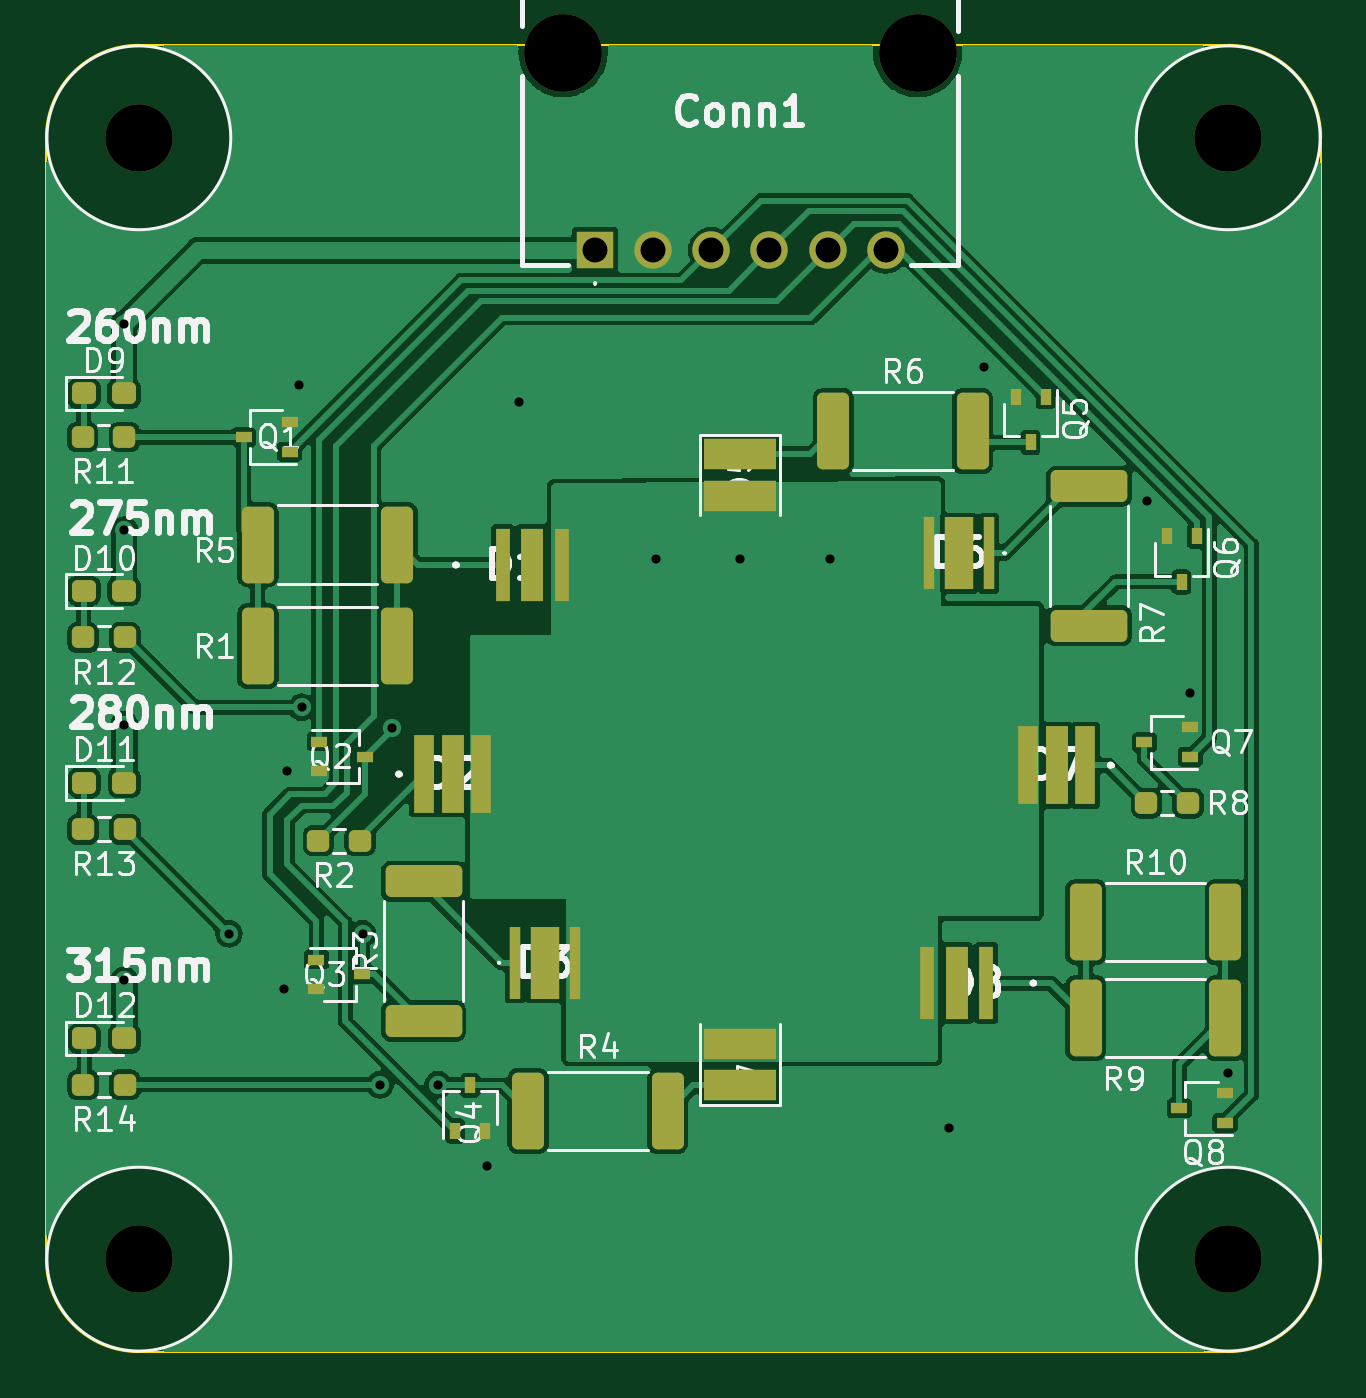
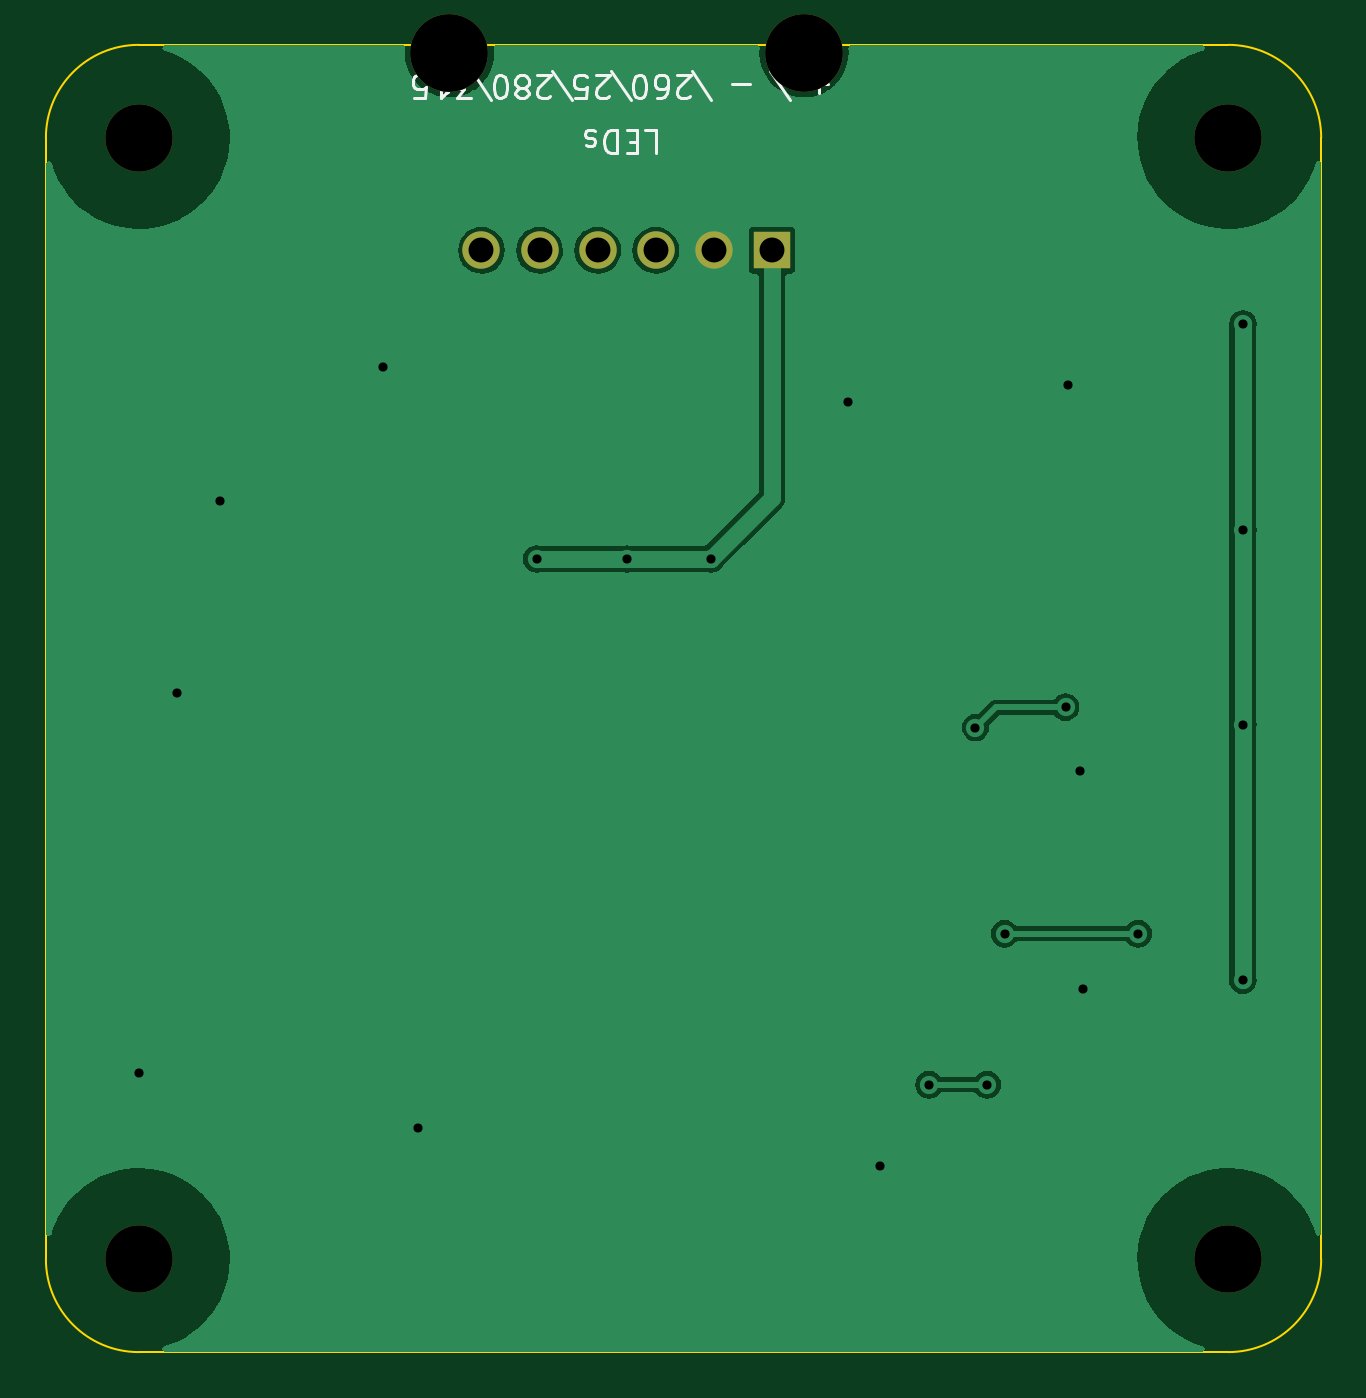
Circuit board: 11 layer files. Board 55.8 x 57.1 mm.
- bottom_copper: FluorometerLightSource-B_Cu.gbl (37515 bytes)
- bottom_mask: FluorometerLightSource-B_Mask.gbs (883 bytes)
- paste: FluorometerLightSource-B_Paste.gbp (555 bytes)
- bottom_silk: FluorometerLightSource-B_Silkscreen.gbo (6810 bytes)
- outline: FluorometerLightSource-Edge_Cuts.gm1 (1011 bytes)
- top_copper: FluorometerLightSource-F_Cu.gtl (142306 bytes)
- top_mask: FluorometerLightSource-F_Mask.gts (4628 bytes)
- paste: FluorometerLightSource-F_Paste.gtp (4201 bytes)
- top_silk: FluorometerLightSource-F_Silkscreen.gto (47690 bytes)
- drill: FluorometerLightSource-NPTH.drl (506 bytes)
- drill: FluorometerLightSource-PTH.drl (890 bytes)

=== bottom_copper: FluorometerLightSource-B_Cu.gbl (37515 bytes, source omitted) ===
=== bottom_mask: FluorometerLightSource-B_Mask.gbs ===
%TF.GenerationSoftware,KiCad,Pcbnew,(6.0.10)*%
%TF.CreationDate,2022-12-30T01:06:13-06:00*%
%TF.ProjectId,FluorometerLightSource,466c756f-726f-46d6-9574-65724c696768,rev?*%
%TF.SameCoordinates,Original*%
%TF.FileFunction,Soldermask,Bot*%
%TF.FilePolarity,Negative*%
%FSLAX46Y46*%
G04 Gerber Fmt 4.6, Leading zero omitted, Abs format (unit mm)*
G04 Created by KiCad (PCBNEW (6.0.10)) date 2022-12-30 01:06:13*
%MOMM*%
%LPD*%
G01*
G04 APERTURE LIST*
%ADD10C,2.946400*%
%ADD11C,3.400000*%
%ADD12R,1.635000X1.635000*%
%ADD13C,1.635000*%
G04 APERTURE END LIST*
D10*
X136144000Y-82550000D03*
X183769000Y-131572000D03*
X136144000Y-131572000D03*
X183769000Y-82550000D03*
D11*
X170190500Y-78828000D03*
X154690500Y-78828000D03*
D12*
X156090500Y-87468000D03*
D13*
X158630500Y-87468000D03*
X161170500Y-87468000D03*
X163710500Y-87468000D03*
X166250500Y-87468000D03*
X168790500Y-87468000D03*
M02*

=== paste: FluorometerLightSource-B_Paste.gbp ===
%TF.GenerationSoftware,KiCad,Pcbnew,(6.0.10)*%
%TF.CreationDate,2022-12-30T01:06:13-06:00*%
%TF.ProjectId,FluorometerLightSource,466c756f-726f-46d6-9574-65724c696768,rev?*%
%TF.SameCoordinates,Original*%
%TF.FileFunction,Paste,Bot*%
%TF.FilePolarity,Positive*%
%FSLAX46Y46*%
G04 Gerber Fmt 4.6, Leading zero omitted, Abs format (unit mm)*
G04 Created by KiCad (PCBNEW (6.0.10)) date 2022-12-30 01:06:13*
%MOMM*%
%LPD*%
G01*
G04 APERTURE LIST*
%ADD10R,3.150000X1.330000*%
G04 APERTURE END LIST*
D10*
X162433000Y-96367000D03*
X162433000Y-123978000D03*
M02*

=== bottom_silk: FluorometerLightSource-B_Silkscreen.gbo ===
%TF.GenerationSoftware,KiCad,Pcbnew,(6.0.10)*%
%TF.CreationDate,2022-12-30T01:06:13-06:00*%
%TF.ProjectId,FluorometerLightSource,466c756f-726f-46d6-9574-65724c696768,rev?*%
%TF.SameCoordinates,Original*%
%TF.FileFunction,Legend,Bot*%
%TF.FilePolarity,Positive*%
%FSLAX46Y46*%
G04 Gerber Fmt 4.6, Leading zero omitted, Abs format (unit mm)*
G04 Created by KiCad (PCBNEW (6.0.10)) date 2022-12-30 01:06:13*
%MOMM*%
%LPD*%
G01*
G04 APERTURE LIST*
%ADD10C,0.150000*%
%ADD11C,2.946400*%
%ADD12C,3.400000*%
%ADD13R,1.635000X1.635000*%
%ADD14C,1.635000*%
G04 APERTURE END LIST*
D10*
X153639333Y-80192571D02*
X154401238Y-80192571D01*
X154020285Y-79811619D02*
X154020285Y-80573523D01*
X155306000Y-80906857D02*
X156163142Y-79621142D01*
X157067904Y-80192571D02*
X157829809Y-80192571D01*
X158734571Y-80906857D02*
X159591714Y-79621142D01*
X159686952Y-80716380D02*
X159734571Y-80764000D01*
X159829809Y-80811619D01*
X160067904Y-80811619D01*
X160163142Y-80764000D01*
X160210761Y-80716380D01*
X160258380Y-80621142D01*
X160258380Y-80525904D01*
X160210761Y-80383047D01*
X159639333Y-79811619D01*
X160258380Y-79811619D01*
X161115523Y-80811619D02*
X160925047Y-80811619D01*
X160829809Y-80764000D01*
X160782190Y-80716380D01*
X160686952Y-80573523D01*
X160639333Y-80383047D01*
X160639333Y-80002095D01*
X160686952Y-79906857D01*
X160734571Y-79859238D01*
X160829809Y-79811619D01*
X161020285Y-79811619D01*
X161115523Y-79859238D01*
X161163142Y-79906857D01*
X161210761Y-80002095D01*
X161210761Y-80240190D01*
X161163142Y-80335428D01*
X161115523Y-80383047D01*
X161020285Y-80430666D01*
X160829809Y-80430666D01*
X160734571Y-80383047D01*
X160686952Y-80335428D01*
X160639333Y-80240190D01*
X161829809Y-80811619D02*
X161925047Y-80811619D01*
X162020285Y-80764000D01*
X162067904Y-80716380D01*
X162115523Y-80621142D01*
X162163142Y-80430666D01*
X162163142Y-80192571D01*
X162115523Y-80002095D01*
X162067904Y-79906857D01*
X162020285Y-79859238D01*
X161925047Y-79811619D01*
X161829809Y-79811619D01*
X161734571Y-79859238D01*
X161686952Y-79906857D01*
X161639333Y-80002095D01*
X161591714Y-80192571D01*
X161591714Y-80430666D01*
X161639333Y-80621142D01*
X161686952Y-80716380D01*
X161734571Y-80764000D01*
X161829809Y-80811619D01*
X162258380Y-80906857D02*
X163115523Y-79621142D01*
X163210761Y-80716380D02*
X163258380Y-80764000D01*
X163353619Y-80811619D01*
X163591714Y-80811619D01*
X163686952Y-80764000D01*
X163734571Y-80716380D01*
X163782190Y-80621142D01*
X163782190Y-80525904D01*
X163734571Y-80383047D01*
X163163142Y-79811619D01*
X163782190Y-79811619D01*
X164686952Y-80811619D02*
X164210761Y-80811619D01*
X164163142Y-80335428D01*
X164210761Y-80383047D01*
X164306000Y-80430666D01*
X164544095Y-80430666D01*
X164639333Y-80383047D01*
X164686952Y-80335428D01*
X164734571Y-80240190D01*
X164734571Y-80002095D01*
X164686952Y-79906857D01*
X164639333Y-79859238D01*
X164544095Y-79811619D01*
X164306000Y-79811619D01*
X164210761Y-79859238D01*
X164163142Y-79906857D01*
X164829809Y-80906857D02*
X165686952Y-79621142D01*
X165782190Y-80716380D02*
X165829809Y-80764000D01*
X165925047Y-80811619D01*
X166163142Y-80811619D01*
X166258380Y-80764000D01*
X166306000Y-80716380D01*
X166353619Y-80621142D01*
X166353619Y-80525904D01*
X166306000Y-80383047D01*
X165734571Y-79811619D01*
X166353619Y-79811619D01*
X166925047Y-80383047D02*
X166829809Y-80430666D01*
X166782190Y-80478285D01*
X166734571Y-80573523D01*
X166734571Y-80621142D01*
X166782190Y-80716380D01*
X166829809Y-80764000D01*
X166925047Y-80811619D01*
X167115523Y-80811619D01*
X167210761Y-80764000D01*
X167258380Y-80716380D01*
X167306000Y-80621142D01*
X167306000Y-80573523D01*
X167258380Y-80478285D01*
X167210761Y-80430666D01*
X167115523Y-80383047D01*
X166925047Y-80383047D01*
X166829809Y-80335428D01*
X166782190Y-80287809D01*
X166734571Y-80192571D01*
X166734571Y-80002095D01*
X166782190Y-79906857D01*
X166829809Y-79859238D01*
X166925047Y-79811619D01*
X167115523Y-79811619D01*
X167210761Y-79859238D01*
X167258380Y-79906857D01*
X167306000Y-80002095D01*
X167306000Y-80192571D01*
X167258380Y-80287809D01*
X167210761Y-80335428D01*
X167115523Y-80383047D01*
X167925047Y-80811619D02*
X168020285Y-80811619D01*
X168115523Y-80764000D01*
X168163142Y-80716380D01*
X168210761Y-80621142D01*
X168258380Y-80430666D01*
X168258380Y-80192571D01*
X168210761Y-80002095D01*
X168163142Y-79906857D01*
X168115523Y-79859238D01*
X168020285Y-79811619D01*
X167925047Y-79811619D01*
X167829809Y-79859238D01*
X167782190Y-79906857D01*
X167734571Y-80002095D01*
X167686952Y-80192571D01*
X167686952Y-80430666D01*
X167734571Y-80621142D01*
X167782190Y-80716380D01*
X167829809Y-80764000D01*
X167925047Y-80811619D01*
X168353619Y-80906857D02*
X169210761Y-79621142D01*
X169258380Y-80811619D02*
X169877428Y-80811619D01*
X169544095Y-80430666D01*
X169686952Y-80430666D01*
X169782190Y-80383047D01*
X169829809Y-80335428D01*
X169877428Y-80240190D01*
X169877428Y-80002095D01*
X169829809Y-79906857D01*
X169782190Y-79859238D01*
X169686952Y-79811619D01*
X169401238Y-79811619D01*
X169306000Y-79859238D01*
X169258380Y-79906857D01*
X170829809Y-79811619D02*
X170258380Y-79811619D01*
X170544095Y-79811619D02*
X170544095Y-80811619D01*
X170448857Y-80668761D01*
X170353619Y-80573523D01*
X170258380Y-80525904D01*
X171734571Y-80811619D02*
X171258380Y-80811619D01*
X171210761Y-80335428D01*
X171258380Y-80383047D01*
X171353619Y-80430666D01*
X171591714Y-80430666D01*
X171686952Y-80383047D01*
X171734571Y-80335428D01*
X171782190Y-80240190D01*
X171782190Y-80002095D01*
X171734571Y-79906857D01*
X171686952Y-79859238D01*
X171591714Y-79811619D01*
X171353619Y-79811619D01*
X171258380Y-79859238D01*
X171210761Y-79906857D01*
X161639380Y-82224619D02*
X161163190Y-82224619D01*
X161163190Y-83224619D01*
X161972714Y-82748428D02*
X162306047Y-82748428D01*
X162448904Y-82224619D02*
X161972714Y-82224619D01*
X161972714Y-83224619D01*
X162448904Y-83224619D01*
X162877476Y-82224619D02*
X162877476Y-83224619D01*
X163115571Y-83224619D01*
X163258428Y-83177000D01*
X163353666Y-83081761D01*
X163401285Y-82986523D01*
X163448904Y-82796047D01*
X163448904Y-82653190D01*
X163401285Y-82462714D01*
X163353666Y-82367476D01*
X163258428Y-82272238D01*
X163115571Y-82224619D01*
X162877476Y-82224619D01*
X163829857Y-82272238D02*
X163925095Y-82224619D01*
X164115571Y-82224619D01*
X164210809Y-82272238D01*
X164258428Y-82367476D01*
X164258428Y-82415095D01*
X164210809Y-82510333D01*
X164115571Y-82557952D01*
X163972714Y-82557952D01*
X163877476Y-82605571D01*
X163829857Y-82700809D01*
X163829857Y-82748428D01*
X163877476Y-82843666D01*
X163972714Y-82891285D01*
X164115571Y-82891285D01*
X164210809Y-82843666D01*
%LPC*%
D11*
X136144000Y-82550000D03*
X183769000Y-131572000D03*
X136144000Y-131572000D03*
X183769000Y-82550000D03*
D12*
X170190500Y-78828000D03*
X154690500Y-78828000D03*
D13*
X156090500Y-87468000D03*
D14*
X158630500Y-87468000D03*
X161170500Y-87468000D03*
X163710500Y-87468000D03*
X166250500Y-87468000D03*
X168790500Y-87468000D03*
M02*

=== outline: FluorometerLightSource-Edge_Cuts.gm1 ===
%TF.GenerationSoftware,KiCad,Pcbnew,(6.0.10)*%
%TF.CreationDate,2022-12-30T01:06:13-06:00*%
%TF.ProjectId,FluorometerLightSource,466c756f-726f-46d6-9574-65724c696768,rev?*%
%TF.SameCoordinates,Original*%
%TF.FileFunction,Profile,NP*%
%FSLAX46Y46*%
G04 Gerber Fmt 4.6, Leading zero omitted, Abs format (unit mm)*
G04 Created by KiCad (PCBNEW (6.0.10)) date 2022-12-30 01:06:13*
%MOMM*%
%LPD*%
G01*
G04 APERTURE LIST*
%TA.AperFunction,Profile*%
%ADD10C,0.100000*%
%TD*%
G04 APERTURE END LIST*
D10*
X187833000Y-131572000D02*
X187833000Y-82550000D01*
X132080000Y-131572000D02*
G75*
G03*
X136144000Y-135636000I4064000J0D01*
G01*
X187833000Y-82550000D02*
G75*
G03*
X183769000Y-78486000I-4064000J0D01*
G01*
X183769000Y-135636000D02*
G75*
G03*
X187833000Y-131572000I0J4064000D01*
G01*
X183769000Y-78486000D02*
X136144000Y-78486000D01*
X132080000Y-82550000D02*
X132080000Y-131572000D01*
X136144000Y-78486000D02*
G75*
G03*
X132080000Y-82550000I0J-4064000D01*
G01*
X136144000Y-135636000D02*
X183769000Y-135636000D01*
M02*

=== top_copper: FluorometerLightSource-F_Cu.gtl (142306 bytes, source omitted) ===
=== top_mask: FluorometerLightSource-F_Mask.gts ===
%TF.GenerationSoftware,KiCad,Pcbnew,(6.0.10)*%
%TF.CreationDate,2022-12-30T01:06:13-06:00*%
%TF.ProjectId,FluorometerLightSource,466c756f-726f-46d6-9574-65724c696768,rev?*%
%TF.SameCoordinates,Original*%
%TF.FileFunction,Soldermask,Top*%
%TF.FilePolarity,Negative*%
%FSLAX46Y46*%
G04 Gerber Fmt 4.6, Leading zero omitted, Abs format (unit mm)*
G04 Created by KiCad (PCBNEW (6.0.10)) date 2022-12-30 01:06:13*
%MOMM*%
%LPD*%
G01*
G04 APERTURE LIST*
G04 Aperture macros list*
%AMRoundRect*
0 Rectangle with rounded corners*
0 $1 Rounding radius*
0 $2 $3 $4 $5 $6 $7 $8 $9 X,Y pos of 4 corners*
0 Add a 4 corners polygon primitive as box body*
4,1,4,$2,$3,$4,$5,$6,$7,$8,$9,$2,$3,0*
0 Add four circle primitives for the rounded corners*
1,1,$1+$1,$2,$3*
1,1,$1+$1,$4,$5*
1,1,$1+$1,$6,$7*
1,1,$1+$1,$8,$9*
0 Add four rect primitives between the rounded corners*
20,1,$1+$1,$2,$3,$4,$5,0*
20,1,$1+$1,$4,$5,$6,$7,0*
20,1,$1+$1,$6,$7,$8,$9,0*
20,1,$1+$1,$8,$9,$2,$3,0*%
G04 Aperture macros list end*
%ADD10RoundRect,0.237500X-0.250000X-0.237500X0.250000X-0.237500X0.250000X0.237500X-0.250000X0.237500X0*%
%ADD11RoundRect,0.237500X-0.287500X-0.237500X0.287500X-0.237500X0.287500X0.237500X-0.287500X0.237500X0*%
%ADD12R,0.500000X3.150000*%
%ADD13R,0.500000X3.160000*%
%ADD14R,1.240000X3.150000*%
%ADD15R,3.150000X1.330000*%
%ADD16R,0.600000X3.200000*%
%ADD17R,1.000000X3.200000*%
%ADD18C,2.946400*%
%ADD19R,0.700000X0.450000*%
%ADD20RoundRect,0.249999X-1.425001X0.450001X-1.425001X-0.450001X1.425001X-0.450001X1.425001X0.450001X0*%
%ADD21RoundRect,0.237500X0.250000X0.237500X-0.250000X0.237500X-0.250000X-0.237500X0.250000X-0.237500X0*%
%ADD22R,0.450000X0.700000*%
%ADD23RoundRect,0.249999X-0.450001X-1.425001X0.450001X-1.425001X0.450001X1.425001X-0.450001X1.425001X0*%
%ADD24R,0.900000X3.400000*%
%ADD25R,1.000000X3.400000*%
%ADD26RoundRect,0.249999X0.450001X1.425001X-0.450001X1.425001X-0.450001X-1.425001X0.450001X-1.425001X0*%
%ADD27C,3.400000*%
%ADD28R,1.635000X1.635000*%
%ADD29C,1.635000*%
G04 APERTURE END LIST*
D10*
X133707500Y-123952000D03*
X135532500Y-123952000D03*
X135532500Y-112776000D03*
X133707500Y-112776000D03*
X135532500Y-104394000D03*
X133707500Y-104394000D03*
X133684000Y-95631000D03*
X135509000Y-95631000D03*
D11*
X133759000Y-121920000D03*
X135509000Y-121920000D03*
X133759000Y-110744000D03*
X135509000Y-110744000D03*
X133745000Y-102362000D03*
X135495000Y-102362000D03*
X133745000Y-93726000D03*
X135495000Y-93726000D03*
D12*
X173292000Y-100711000D03*
D13*
X170692000Y-100711000D03*
D14*
X171992000Y-100711000D03*
D15*
X162433000Y-96367000D03*
X162433000Y-98197000D03*
D16*
X173195000Y-119507000D03*
X170595000Y-119507000D03*
D17*
X171895000Y-119507000D03*
D18*
X136144000Y-82550000D03*
D12*
X152590000Y-118618000D03*
D13*
X155190000Y-118618000D03*
D14*
X153890000Y-118618000D03*
D19*
X183626000Y-125618000D03*
X183626000Y-124318000D03*
X181626000Y-124968000D03*
D16*
X152052000Y-101219000D03*
X154652000Y-101219000D03*
D17*
X153352000Y-101219000D03*
D20*
X148590000Y-115060000D03*
X148590000Y-121160000D03*
D19*
X144034000Y-108951000D03*
X144034000Y-110251000D03*
X146034000Y-109601000D03*
D21*
X145819500Y-113284000D03*
X143994500Y-113284000D03*
D20*
X177673000Y-97788000D03*
X177673000Y-103888000D03*
D22*
X175783000Y-93869000D03*
X174483000Y-93869000D03*
X175133000Y-95869000D03*
X182387000Y-99965000D03*
X181087000Y-99965000D03*
X181737000Y-101965000D03*
D18*
X183769000Y-131572000D03*
D23*
X177544000Y-116840000D03*
X183644000Y-116840000D03*
D15*
X162433000Y-123978000D03*
X162433000Y-122148000D03*
D10*
X180189500Y-111633000D03*
X182014500Y-111633000D03*
D23*
X177544000Y-121031000D03*
X183644000Y-121031000D03*
X166495000Y-95377000D03*
X172595000Y-95377000D03*
D24*
X148610000Y-110363000D03*
X151110000Y-110363000D03*
D25*
X149860000Y-110363000D03*
D18*
X136144000Y-131572000D03*
D22*
X149972000Y-125968000D03*
X151272000Y-125968000D03*
X150622000Y-123968000D03*
D26*
X147449000Y-100330000D03*
X141349000Y-100330000D03*
D18*
X183769000Y-82550000D03*
D27*
X170190500Y-78828000D03*
X154690500Y-78828000D03*
D28*
X156090500Y-87468000D03*
D29*
X158630500Y-87468000D03*
X161170500Y-87468000D03*
X163710500Y-87468000D03*
X166250500Y-87468000D03*
X168790500Y-87468000D03*
D19*
X143907000Y-118476000D03*
X143907000Y-119776000D03*
X145907000Y-119126000D03*
X142732000Y-96281000D03*
X142732000Y-94981000D03*
X140732000Y-95631000D03*
D24*
X177526000Y-109982000D03*
X175026000Y-109982000D03*
D25*
X176276000Y-109982000D03*
D26*
X147449000Y-104775000D03*
X141349000Y-104775000D03*
X159260000Y-125095000D03*
X153160000Y-125095000D03*
D19*
X182102000Y-109616000D03*
X182102000Y-108316000D03*
X180102000Y-108966000D03*
M02*

=== paste: FluorometerLightSource-F_Paste.gtp ===
%TF.GenerationSoftware,KiCad,Pcbnew,(6.0.10)*%
%TF.CreationDate,2022-12-30T01:06:13-06:00*%
%TF.ProjectId,FluorometerLightSource,466c756f-726f-46d6-9574-65724c696768,rev?*%
%TF.SameCoordinates,Original*%
%TF.FileFunction,Paste,Top*%
%TF.FilePolarity,Positive*%
%FSLAX46Y46*%
G04 Gerber Fmt 4.6, Leading zero omitted, Abs format (unit mm)*
G04 Created by KiCad (PCBNEW (6.0.10)) date 2022-12-30 01:06:13*
%MOMM*%
%LPD*%
G01*
G04 APERTURE LIST*
G04 Aperture macros list*
%AMRoundRect*
0 Rectangle with rounded corners*
0 $1 Rounding radius*
0 $2 $3 $4 $5 $6 $7 $8 $9 X,Y pos of 4 corners*
0 Add a 4 corners polygon primitive as box body*
4,1,4,$2,$3,$4,$5,$6,$7,$8,$9,$2,$3,0*
0 Add four circle primitives for the rounded corners*
1,1,$1+$1,$2,$3*
1,1,$1+$1,$4,$5*
1,1,$1+$1,$6,$7*
1,1,$1+$1,$8,$9*
0 Add four rect primitives between the rounded corners*
20,1,$1+$1,$2,$3,$4,$5,0*
20,1,$1+$1,$4,$5,$6,$7,0*
20,1,$1+$1,$6,$7,$8,$9,0*
20,1,$1+$1,$8,$9,$2,$3,0*%
G04 Aperture macros list end*
%ADD10RoundRect,0.237500X-0.250000X-0.237500X0.250000X-0.237500X0.250000X0.237500X-0.250000X0.237500X0*%
%ADD11RoundRect,0.237500X-0.287500X-0.237500X0.287500X-0.237500X0.287500X0.237500X-0.287500X0.237500X0*%
%ADD12R,0.500000X3.150000*%
%ADD13R,0.500000X3.160000*%
%ADD14R,1.240000X3.150000*%
%ADD15R,3.150000X1.330000*%
%ADD16R,0.600000X3.200000*%
%ADD17R,1.000000X3.200000*%
%ADD18R,0.700000X0.450000*%
%ADD19RoundRect,0.249999X-1.425001X0.450001X-1.425001X-0.450001X1.425001X-0.450001X1.425001X0.450001X0*%
%ADD20RoundRect,0.237500X0.250000X0.237500X-0.250000X0.237500X-0.250000X-0.237500X0.250000X-0.237500X0*%
%ADD21R,0.450000X0.700000*%
%ADD22RoundRect,0.249999X-0.450001X-1.425001X0.450001X-1.425001X0.450001X1.425001X-0.450001X1.425001X0*%
%ADD23R,0.900000X3.400000*%
%ADD24R,1.000000X3.400000*%
%ADD25RoundRect,0.249999X0.450001X1.425001X-0.450001X1.425001X-0.450001X-1.425001X0.450001X-1.425001X0*%
G04 APERTURE END LIST*
D10*
X133707500Y-123952000D03*
X135532500Y-123952000D03*
X135532500Y-112776000D03*
X133707500Y-112776000D03*
X135532500Y-104394000D03*
X133707500Y-104394000D03*
X133684000Y-95631000D03*
X135509000Y-95631000D03*
D11*
X133759000Y-121920000D03*
X135509000Y-121920000D03*
X133759000Y-110744000D03*
X135509000Y-110744000D03*
X133745000Y-102362000D03*
X135495000Y-102362000D03*
X133745000Y-93726000D03*
X135495000Y-93726000D03*
D12*
X173292000Y-100711000D03*
D13*
X170692000Y-100711000D03*
D14*
X171992000Y-100711000D03*
D15*
X162433000Y-96367000D03*
X162433000Y-98197000D03*
D16*
X173195000Y-119507000D03*
X170595000Y-119507000D03*
D17*
X171895000Y-119507000D03*
D12*
X152590000Y-118618000D03*
D13*
X155190000Y-118618000D03*
D14*
X153890000Y-118618000D03*
D18*
X183626000Y-125618000D03*
X183626000Y-124318000D03*
X181626000Y-124968000D03*
D16*
X152052000Y-101219000D03*
X154652000Y-101219000D03*
D17*
X153352000Y-101219000D03*
D19*
X148590000Y-115060000D03*
X148590000Y-121160000D03*
D18*
X144034000Y-108951000D03*
X144034000Y-110251000D03*
X146034000Y-109601000D03*
D20*
X145819500Y-113284000D03*
X143994500Y-113284000D03*
D19*
X177673000Y-97788000D03*
X177673000Y-103888000D03*
D21*
X175783000Y-93869000D03*
X174483000Y-93869000D03*
X175133000Y-95869000D03*
X182387000Y-99965000D03*
X181087000Y-99965000D03*
X181737000Y-101965000D03*
D22*
X177544000Y-116840000D03*
X183644000Y-116840000D03*
D15*
X162433000Y-123978000D03*
X162433000Y-122148000D03*
D10*
X180189500Y-111633000D03*
X182014500Y-111633000D03*
D22*
X177544000Y-121031000D03*
X183644000Y-121031000D03*
X166495000Y-95377000D03*
X172595000Y-95377000D03*
D23*
X148610000Y-110363000D03*
X151110000Y-110363000D03*
D24*
X149860000Y-110363000D03*
D21*
X149972000Y-125968000D03*
X151272000Y-125968000D03*
X150622000Y-123968000D03*
D25*
X147449000Y-100330000D03*
X141349000Y-100330000D03*
D18*
X143907000Y-118476000D03*
X143907000Y-119776000D03*
X145907000Y-119126000D03*
X142732000Y-96281000D03*
X142732000Y-94981000D03*
X140732000Y-95631000D03*
D23*
X177526000Y-109982000D03*
X175026000Y-109982000D03*
D24*
X176276000Y-109982000D03*
D25*
X147449000Y-104775000D03*
X141349000Y-104775000D03*
X159260000Y-125095000D03*
X153160000Y-125095000D03*
D18*
X182102000Y-109616000D03*
X182102000Y-108316000D03*
X180102000Y-108966000D03*
M02*

=== top_silk: FluorometerLightSource-F_Silkscreen.gto (47690 bytes, source omitted) ===
=== drill: FluorometerLightSource-NPTH.drl ===
M48
; DRILL file {KiCad (6.0.10)} date Fri Dec 30 01:06:04 2022
; FORMAT={-:-/ absolute / metric / decimal}
; #@! TF.CreationDate,2022-12-30T01:06:04-06:00
; #@! TF.GenerationSoftware,Kicad,Pcbnew,(6.0.10)
; #@! TF.FileFunction,NonPlated,1,2,NPTH
FMAT,2
METRIC
; #@! TA.AperFunction,NonPlated,NPTH,ComponentDrill
T1C2.946
; #@! TA.AperFunction,NonPlated,NPTH,ComponentDrill
T2C3.400
%
G90
G05
T1
X136.144Y-82.55
X136.144Y-131.572
X183.769Y-82.55
X183.769Y-131.572
T2
X154.69Y-78.828
X170.19Y-78.828
T0
M30

=== drill: FluorometerLightSource-PTH.drl ===
M48
; DRILL file {KiCad (6.0.10)} date Fri Dec 30 01:06:04 2022
; FORMAT={-:-/ absolute / metric / decimal}
; #@! TF.CreationDate,2022-12-30T01:06:04-06:00
; #@! TF.GenerationSoftware,Kicad,Pcbnew,(6.0.10)
; #@! TF.FileFunction,Plated,1,2,PTH
FMAT,2
METRIC
; #@! TA.AperFunction,Plated,PTH,ViaDrill
T1C0.400
; #@! TA.AperFunction,Plated,PTH,ComponentDrill
T2C1.090
%
G90
G05
T1
X135.495Y-90.692
X135.509Y-99.695
X135.509Y-108.204
X135.509Y-119.38
X140.081Y-117.348
X142.494Y-119.761
X142.621Y-110.236
X143.129Y-93.345
X143.256Y-107.442
X145.923Y-117.348
X146.685Y-123.952
X147.193Y-108.331
X149.225Y-123.952
X151.384Y-127.508
X152.781Y-94.107
X158.75Y-100.965
X162.433Y-100.965
X166.37Y-100.965
X171.577Y-125.857
X173.101Y-92.583
X180.213Y-98.425
X182.118Y-106.807
X183.769Y-123.444
T2
X156.09Y-87.468
X158.63Y-87.468
X161.171Y-87.468
X163.71Y-87.468
X166.25Y-87.468
X168.79Y-87.468
T0
M30

